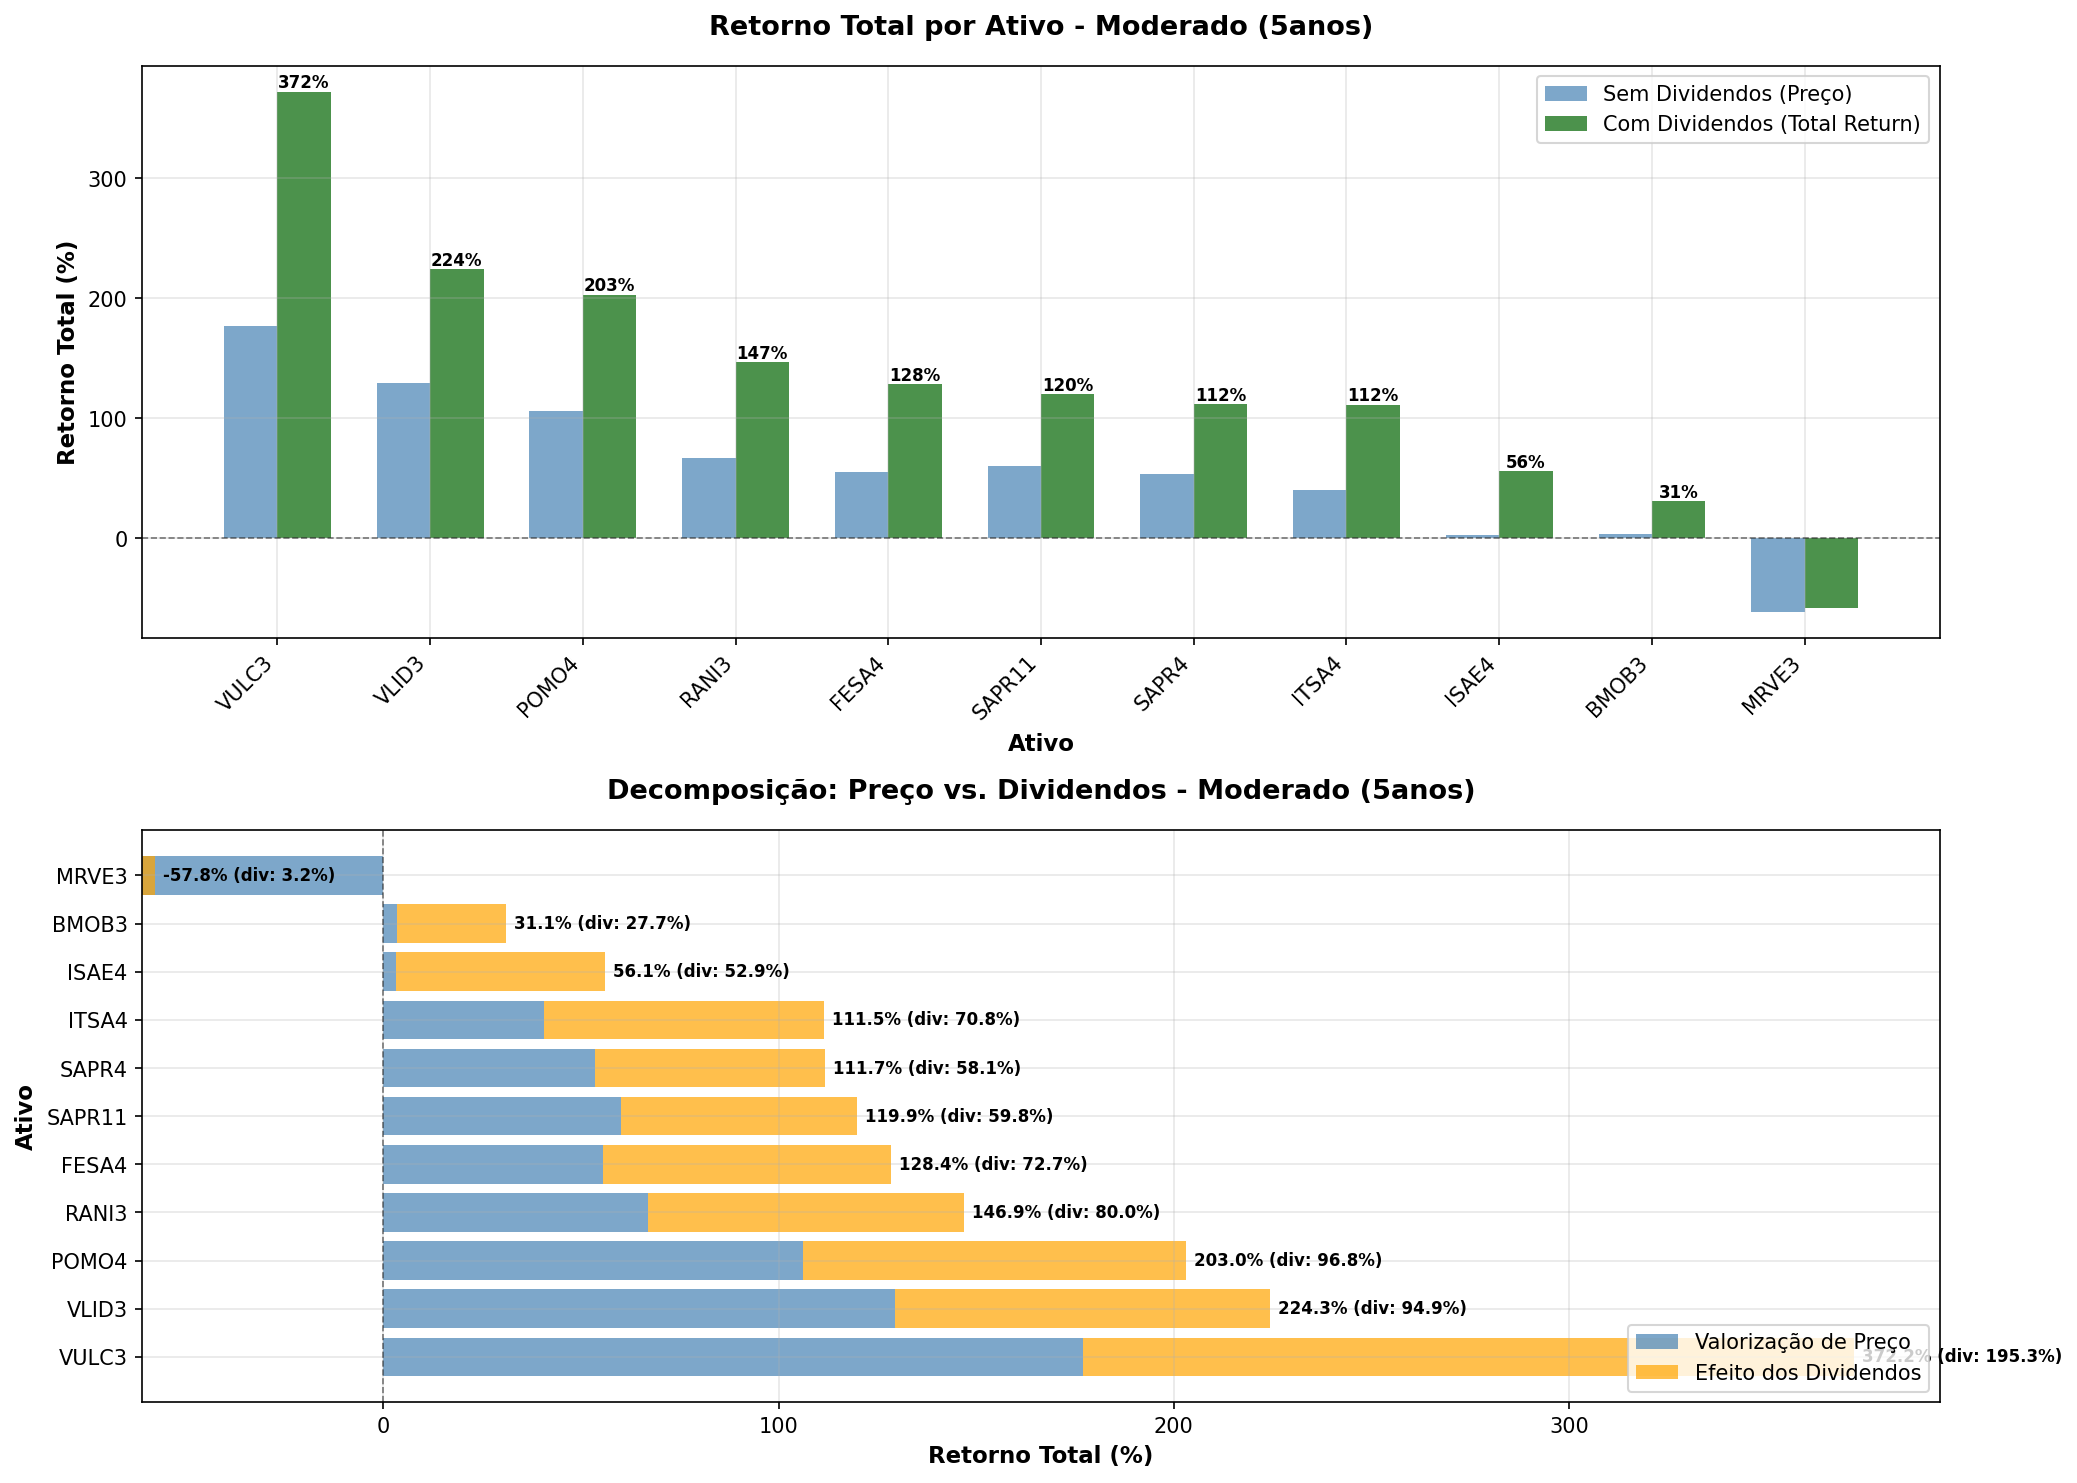

The data file committed next to this chart (first rows):
TICKER, preco_inicial, preco_final, retorno_total_sem_div_pct, retorno_total_com_div_pct, retorno_anual_sem_div_pct, retorno_anual_com_div_pct, efeito_dividendos_total_pct, efeito_dividendos_anual_pct, dividendos_totais_pagos, dividend_yield_periodo_pct, volatilidade_anual_pct, n_dias_negociacao, contrib_dividendos
VULC3, 7.14, 19.78, 176.9, 372.2, 22.59, 36.4, 195.3, 13.81, 9.84, 137.7, 35.52, 1267, 52.47
VLID3, 9.18, 21.07, 129.4, 224.3, 18.06, 26.53, 94.88, 8.46, 6.37, 69.35, 45.05, 1267, 42.3
POMO4, 2.87, 5.92, 106.2, 203, 15.57, 24.82, 96.81, 9.25, 2.34, 81.45, 38.61, 1267, 47.68
RANI3, 5.14, 8.58, 66.93, 146.9, 10.79, 19.81, 79.97, 9.02, 3.11, 60.45, 34.56, 1267, 54.44
FESA4, 4.49, 6.98, 55.63, 128.4, 9.25, 17.96, 72.74, 8.71, 3.7, 82.55, 37.82, 1267, 56.66
SAPR11, 24.89, 39.86, 60.14, 119.9, 9.88, 17.07, 59.77, 7.2, 7.56, 30.38, 26.15, 1267, 49.85
SAPR4, 4.98, 7.65, 53.61, 111.7, 8.96, 16.18, 58.07, 7.22, 1.54, 30.93, 25.29, 1267, 51.99
ITSA4, 8.24, 11.59, 40.72, 111.5, 7.07, 16.16, 70.78, 9.09, 3.77, 45.81, 22.45, 1267, 63.47
ISAE4, 26.91, 27.77, 3.2, 56.11, 0.63, 9.32, 52.92, 8.69, 10.27, 38.18, 20.28, 1265, 94.31
BMOB3, 22.16, 22.9, 3.34, 31.05, 0.66, 5.56, 27.71, 4.9, 4.24, 19.14, 38.28, 1216, 89.24
MRVE3, 19.86, 7.74, -61.03, -57.8, -17.18, -15.85, 3.23, 1.33, 1.04, 5.21, 49.26, 1267, 0.0
